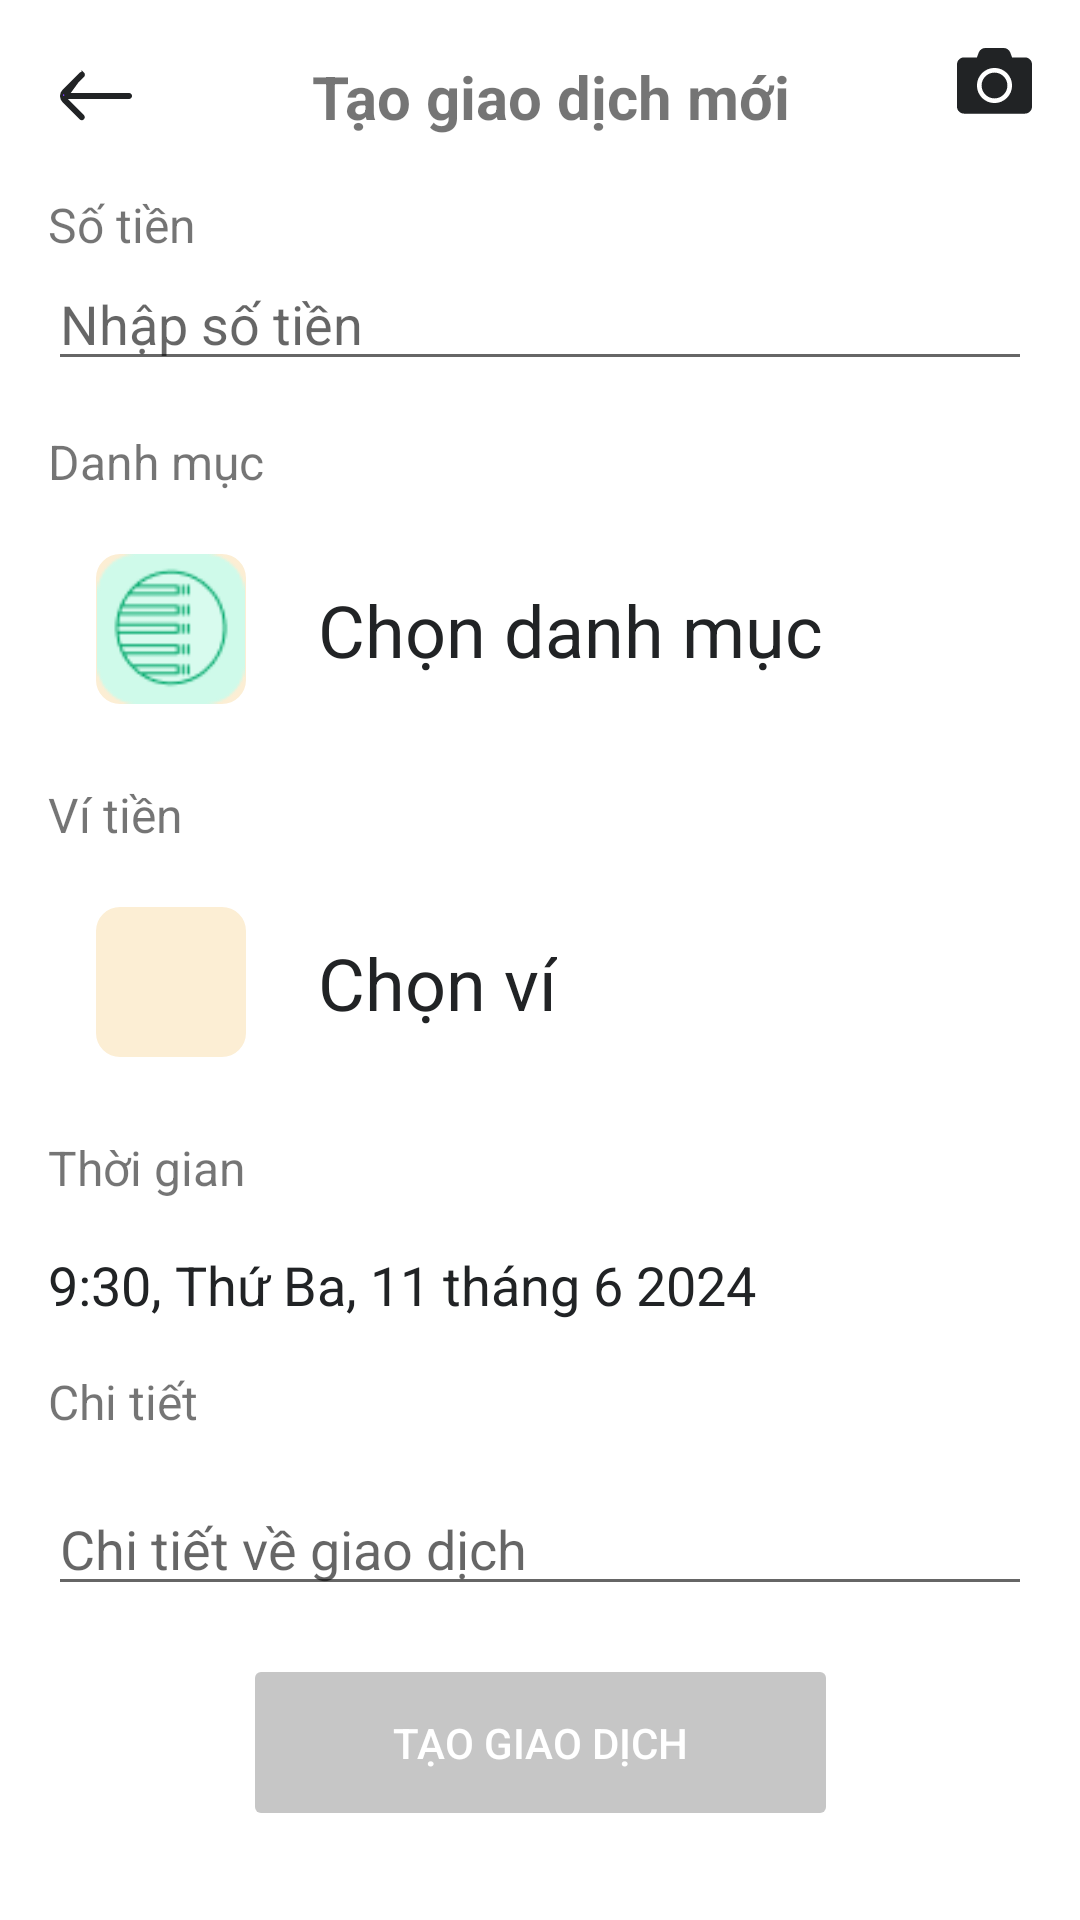

Android layout source for this screen:
<!-- AndroidManifest.xml: application theme Theme.NoteApp -->
<!-- res/layout/fragment_create_transaction.xml -->
<?xml version="1.0" encoding="utf-8"?>
<layout xmlns:android="http://schemas.android.com/apk/res/android"
    xmlns:app="http://schemas.android.com/apk/res-auto"
    xmlns:tools="http://schemas.android.com/tools">
    <data>
        <variable
            name="viewModel"
            type="com.thienhd.noteapp.viewmodel.CreateTransactionViewModel" />
    </data>
    <androidx.constraintlayout.widget.ConstraintLayout
        android:layout_width="match_parent"
        android:layout_height="match_parent"
        android:padding="16dp"
        tools:context=".view.ui.transaction.CreateTransactionFragment">

        <ImageButton
            android:id="@+id/bt_back"
            android:layout_width="wrap_content"
            android:layout_height="wrap_content"
            android:src="@drawable/ic_back"
            android:background="?attr/selectableItemBackgroundBorderless"
            app:layout_constraintStart_toStartOf="parent"
            app:layout_constraintTop_toTopOf="parent" />

        <TextView
            android:id="@+id/textView"
            android:layout_width="wrap_content"
            android:layout_height="wrap_content"
            android:text="Tạo giao dịch mới"
            android:textSize="20sp"
            android:textStyle="bold"
            app:layout_constraintBottom_toBottomOf="@id/bt_back"
            app:layout_constraintEnd_toStartOf="@+id/bt_scan"
            app:layout_constraintHorizontal_bias="0.5"
            app:layout_constraintStart_toEndOf="@id/bt_back"
            app:layout_constraintTop_toTopOf="parent" />

        <ImageButton
            android:id="@+id/bt_scan"
            android:layout_width="wrap_content"
            android:layout_height="wrap_content"
            android:src="@drawable/ic_camera"
            android:background="?attr/selectableItemBackgroundBorderless"
            app:layout_constraintEnd_toEndOf="parent"
            app:layout_constraintTop_toTopOf="parent" />

        <TextView
            android:id="@+id/tv_transaction_name"
            android:layout_width="wrap_content"
            android:layout_height="wrap_content"
            android:layout_marginTop="16dp"
            android:text="Số tiền "
            android:textSize="16sp"
            app:layout_constraintStart_toStartOf="parent"
            app:layout_constraintTop_toBottomOf="@id/bt_back"
            tools:ignore="DuplicateIds" />

        <EditText
            android:id="@+id/et_transaction_amount"
            android:layout_width="match_parent"
            android:layout_height="wrap_content"
            android:hint="Nhập số tiền"
            android:inputType="numberDecimal"
            app:layout_constraintStart_toStartOf="parent"
            app:layout_constraintTop_toBottomOf="@+id/tv_transaction_name" />

        <TextView
            android:id="@+id/tv_categoty_type"
            android:layout_width="wrap_content"
            android:layout_height="wrap_content"
            android:layout_marginTop="16dp"
            android:text="Danh mục"
            android:textSize="16sp"
            app:layout_constraintStart_toStartOf="parent"
            app:layout_constraintTop_toBottomOf="@id/et_transaction_amount" />

        <androidx.constraintlayout.widget.ConstraintLayout
            android:id="@+id/choose_category"
            android:layout_width="match_parent"
            android:layout_height="wrap_content"
            android:layout_marginTop="10dp"
            android:paddingVertical="10dp"
            app:layout_constraintStart_toStartOf="parent"
            app:layout_constraintTop_toBottomOf="@+id/tv_categoty_type">

            <com.google.android.material.imageview.ShapeableImageView
                android:id="@+id/iv_transaction_icon"
                android:layout_width="50dp"
                android:layout_height="50dp"
                android:layout_marginStart="16dp"
                android:background="#FCEED4"
                android:src="@drawable/ic_category"
                app:layout_constraintDimensionRatio="1:1"
                app:layout_constraintStart_toStartOf="parent"
                app:layout_constraintTop_toTopOf="parent"
                app:shapeAppearanceOverlay="@style/roundedImageView" />

            <TextView
                android:id="@+id/tv_transaction_title"
                android:layout_width="wrap_content"
                android:layout_height="wrap_content"
                android:layout_marginStart="24dp"
                android:text="@string/default_category_text"
                android:textColor="@color/black"
                android:textSize="24dp"
                app:layout_constraintBottom_toBottomOf="parent"
                app:layout_constraintStart_toEndOf="@+id/iv_transaction_icon"
                app:layout_constraintTop_toTopOf="parent" />


        </androidx.constraintlayout.widget.ConstraintLayout>

        <TextView
            android:id="@+id/tv_choose_wallet"
            android:layout_width="wrap_content"
            android:layout_height="wrap_content"
            android:layout_marginTop="16dp"
            android:text="Ví tiền"
            android:textSize="16sp"
            app:layout_constraintStart_toStartOf="parent"
            app:layout_constraintTop_toBottomOf="@id/choose_category" />

        <androidx.constraintlayout.widget.ConstraintLayout
            android:id="@+id/choose_wallet"
            android:layout_width="match_parent"
            android:layout_height="wrap_content"
            android:layout_marginTop="10dp"
            android:paddingVertical="10dp"
            app:layout_constraintStart_toStartOf="parent"
            app:layout_constraintTop_toBottomOf="@+id/tv_choose_wallet">

            <com.google.android.material.imageview.ShapeableImageView
                android:id="@+id/iv_wallet_icon"
                android:layout_width="50dp"
                android:layout_height="50dp"
                android:layout_marginStart="16dp"
                android:background="#FCEED4"
                android:src="@drawable/ic_wallet"
                app:layout_constraintDimensionRatio="1:1"
                app:layout_constraintStart_toStartOf="parent"
                app:layout_constraintTop_toTopOf="parent"
                app:shapeAppearanceOverlay="@style/roundedImageView" />

            <TextView
                android:id="@+id/tv_wallet_title"
                android:layout_width="wrap_content"
                android:layout_height="wrap_content"
                android:layout_marginStart="24dp"
                android:text="@string/default_wallet_text"
                android:textColor="@color/black"
                android:textSize="24dp"
                app:layout_constraintBottom_toBottomOf="parent"
                app:layout_constraintStart_toEndOf="@+id/iv_wallet_icon"
                app:layout_constraintTop_toTopOf="parent" />

            <TextView
                android:id="@+id/tv_wallet_balance"
                android:layout_width="wrap_content"
                android:layout_height="wrap_content"
                android:layout_marginEnd="20dp"
                android:text=""
                android:textColor="@color/black"
                android:textSize="20dp"
                app:layout_constraintBottom_toBottomOf="parent"
                app:layout_constraintEnd_toEndOf="parent"
                app:layout_constraintTop_toTopOf="parent" />


        </androidx.constraintlayout.widget.ConstraintLayout>

        <TextView
            android:id="@+id/tv_label_transaction_time"
            android:layout_width="wrap_content"
            android:layout_height="wrap_content"
            android:layout_marginTop="16dp"
            android:text="Thời gian"
            android:textSize="16sp"
            app:layout_constraintStart_toStartOf="parent"
            app:layout_constraintTop_toBottomOf="@id/choose_wallet" />

        <TextView
            android:id="@+id/tv_transaction_time"
            android:layout_width="wrap_content"
            android:layout_height="wrap_content"
            android:layout_marginTop="16dp"
            android:text="9:30, Thứ Ba, 11 tháng 6 2024"
            android:textColor="@color/black"
            android:textSize="18dp"
            app:layout_constraintStart_toStartOf="@+id/choose_category"
            app:layout_constraintTop_toBottomOf="@id/tv_label_transaction_time" />

        <TextView
            android:id="@+id/tv_label_transaction_content"
            android:layout_width="wrap_content"
            android:layout_height="wrap_content"
            android:layout_marginTop="16dp"
            android:text="Chi tiết"
            android:textSize="16sp"
            app:layout_constraintStart_toStartOf="parent"
            app:layout_constraintTop_toBottomOf="@+id/tv_transaction_time" />

        <EditText
            android:id="@+id/tv_tran_content"
            android:layout_width="match_parent"
            android:layout_height="wrap_content"
            android:layout_marginTop="16dp"
            android:hint="Chi tiết về giao dịch"
            android:textColor="@color/black"
            android:textSize="18dp"
            app:layout_constraintStart_toStartOf="@+id/choose_category"
            app:layout_constraintTop_toBottomOf="@+id/tv_label_transaction_content" />

        <Button
            android:id="@+id/bt_create_transaction"
            android:layout_width="wrap_content"
            android:layout_height="wrap_content"
            android:layout_marginTop="16dp"
            android:backgroundTint="@color/disable_color"
            android:enabled="false"
            android:paddingHorizontal="50dp"
            android:paddingVertical="20dp"
            android:text="Tạo giao dịch"
            android:textColor="@android:color/white"
            app:layout_constraintEnd_toEndOf="parent"
            app:layout_constraintStart_toStartOf="parent"
            app:layout_constraintTop_toBottomOf="@+id/tv_tran_content" />

    </androidx.constraintlayout.widget.ConstraintLayout>
</layout>
<!-- resources referenced by this layout -->
<resources>
  <color name="black">#212325</color>
  <color name="disable_color">#C6C6C6</color>
  <!-- drawable ic_back (drawable) -->
  <vector xmlns:android="http://schemas.android.com/apk/res/android"
      android:width="32dp"
      android:height="32dp"
      android:viewportWidth="32"
      android:viewportHeight="32">
    <path
        android:strokeWidth="1"
        android:pathData="M5.375,15.5L6.238,14.645L11.648,9.285L5.375,15.5ZM5.375,15.5H6.59M5.375,15.5H6.59M6.59,15.5H27C27.132,15.5 27.26,15.553 27.353,15.646C27.447,15.74 27.5,15.867 27.5,16C27.5,16.133 27.447,16.26 27.353,16.354C27.26,16.447 27.132,16.5 27,16.5H6.59H5.383L6.236,17.354L11.596,22.713L11.598,22.715C11.645,22.761 11.682,22.817 11.707,22.878C11.733,22.939 11.746,23.004 11.746,23.07C11.746,23.136 11.733,23.201 11.707,23.262C11.682,23.323 11.645,23.378 11.598,23.425L11.598,23.425C11.551,23.471 11.496,23.508 11.435,23.533C11.374,23.558 11.309,23.57 11.243,23.57L11.242,23.57C11.111,23.569 10.986,23.518 10.892,23.426C10.892,23.425 10.892,23.425 10.892,23.425L5.234,17.767C5.234,17.767 5.233,17.767 5.233,17.767C4.765,17.298 4.502,16.662 4.502,16C4.502,15.338 4.765,14.703 5.233,14.234C5.233,14.234 5.233,14.234 5.234,14.233L10.942,8.575L10.942,8.575C11.036,8.481 11.163,8.429 11.295,8.429C11.427,8.429 11.554,8.481 11.647,8.575L11.648,8.575M6.59,15.5L11.648,8.575M11.648,8.575C11.695,8.621 11.732,8.677 11.757,8.738C11.783,8.799 11.796,8.864 11.796,8.93C11.796,8.996 11.783,9.061 11.757,9.122C11.732,9.183 11.695,9.238 11.648,9.285L11.648,8.575Z"
        android:fillColor="#7F3DFF"
        android:strokeColor="#212325"/>
  </vector>
  <!-- drawable ic_camera (drawable) -->
  <vector xmlns:android="http://schemas.android.com/apk/res/android"
      android:width="25dp"
      android:height="22dp"
      android:viewportWidth="25"
      android:viewportHeight="22">
    <path
        android:pathData="M25,5.469V19.531C25,20.825 23.95,21.875 22.656,21.875H2.344C1.05,21.875 0,20.825 0,19.531V5.469C0,4.175 1.05,3.125 2.344,3.125H6.641L7.241,1.519C7.583,0.605 8.457,0 9.434,0H15.561C16.538,0 17.412,0.605 17.754,1.519L18.359,3.125H22.656C23.95,3.125 25,4.175 25,5.469ZM18.359,12.5C18.359,9.268 15.732,6.641 12.5,6.641C9.268,6.641 6.641,9.268 6.641,12.5C6.641,15.732 9.268,18.359 12.5,18.359C15.732,18.359 18.359,15.732 18.359,12.5ZM16.797,12.5C16.797,14.868 14.868,16.797 12.5,16.797C10.132,16.797 8.203,14.868 8.203,12.5C8.203,10.132 10.132,8.203 12.5,8.203C14.868,8.203 16.797,10.132 16.797,12.5Z"
        android:fillColor="#212325"/>
  </vector>
  <!-- drawable ic_category: png bitmap (drawable, 2131 bytes) -->
  <string name="default_category_text">Chọn danh mục</string>
  <string name="default_wallet_text">Chọn ví</string>
  <style name="roundedImageView" parent="">
          <item name="cornerFamily">rounded</item>
          <item name="cornerSize">8dp</item>
      </style>
  <style name="Theme.NoteApp" parent="Theme.MaterialComponents.DayNight.DarkActionBar">
          
          <item name="colorPrimary">@color/blue</item>
          <item name="colorPrimaryVariant">@color/purple_700</item>
          <item name="colorOnPrimary">@color/white</item>
          
          <item name="colorSecondary">@color/blue</item>
          <item name="colorSecondaryVariant">@color/teal_700</item>
          <item name="colorOnSecondary">@color/black</item>
          
          <item name="android:statusBarColor">?attr/colorPrimaryVariant</item>
          
      </style>
  <color name="blue">#007AFF</color>
  <color name="purple_700">#FF3700B3</color>
  <color name="white">#FFFFFFFF</color>
  <color name="teal_700">#FF018786</color>
</resources>
